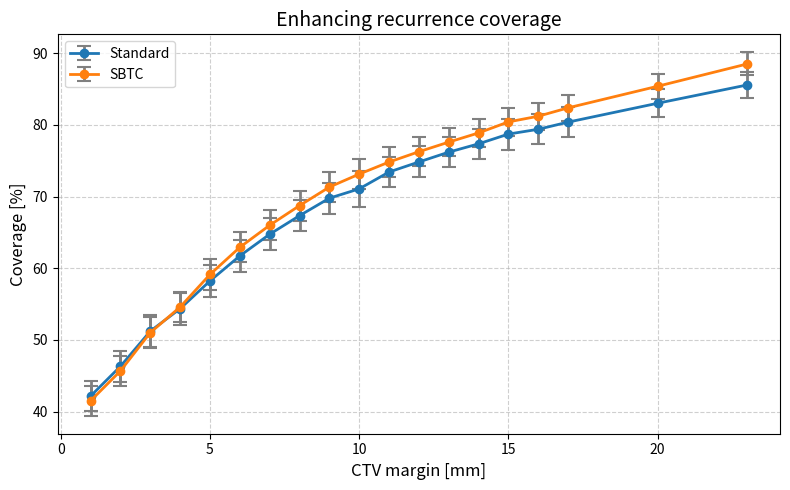

Recreate this plot in Python. (Note: this script raises an exception after producing the figure.)
# python scripts/visualize_ctv.py
import matplotlib.pyplot as plt
import numpy as np

ctv_margins = list(range(1, 18)) + [20, 23]

coverage_standard = [42.17, 46.32, 51.22, 54.36, 58.23, 61.72, 64.74, 67.33, 69.77, 71.07, 73.42, 74.82, 76.19, 77.35, 78.71, 79.38, 80.38, 83.01, 85.56]
std_standard = [2.11, 2.15, 2.20, 2.23, 2.22, 2.21, 2.21, 2.20, 2.18, 2.49, 2.16, 2.16, 2.14, 2.12, 2.16, 2.08, 2.04, 1.93, 1.80]
coverage_standard_all = [19.46, 22.33, 25.98, 28.62, 32.12, 35.30, 38.24, 41.21, 44.40, 48.69, 50.03, 52.59, 55.33, 57.86, 60.40, 62.47, 64.70, 70.79, 76.02]
std_standard_all = [1.17, 1.28, 1.39, 1.45, 1.52, 1.57, 1.61, 1.64, 1.67, 1.69, 1.70, 1.70, 1.70, 1.69, 1.68, 1.66, 1.64, 1.56, 1.47]

coverage_sbtc = [41.51, 45.68, 51.02, 54.59, 59.13, 62.92, 65.99, 68.73, 71.32, 73.13, 74.81, 76.25, 77.59, 78.87, 80.41, 81.20, 82.37, 85.38, 88.49]
std_sbtc = [2.06, 2.11, 2.14, 2.14, 2.12, 2.11, 2.11, 2.10, 2.09, 2.08, 2.05, 2.02, 2.00, 1.97, 1.98, 1.90, 1.86, 1.73, 1.60]
coverage_sbtc_all = [20.42, 23.62, 27.71, 30.76, 34.86, 38.67, 42.26, 46.03, 50.02, 53.33, 56.47, 59.33, 62.30, 64.93, 67.53, 69.60, 71.82, 77.64, 82.39]
std_sbtc_all = [1.19, 1.29, 1.39, 1.46, 1.53, 1.57, 1.60, 1.62, 1.64, 1.64, 1.63, 1.60, 1.57, 1.55, 1.53, 1.48, 1.45, 1.34, 1.27]

coverage_gliodil = []
std_gliodil = []
coverage_gliodil_all = []
std_gliodil_all = []

print(len(coverage_standard))
print(len(ctv_margins))

# Core
plt.figure(figsize=(8, 5))
plt.errorbar(ctv_margins, coverage_standard, yerr=std_standard, fmt='o-', capsize=5, capthick=1.5, linewidth=2, markersize=6, ecolor='gray', label='Standard')
plt.errorbar(ctv_margins, coverage_sbtc, yerr=std_sbtc, fmt='o-', capsize=5, capthick=1.5, linewidth=2, markersize=6, ecolor='gray', label='SBTC')
#plt.errorbar(ctv_margins, coverage_gliodil, yerr=std_gliodil, fmt='o-', capsize=5, capthick=1.5, linewidth=2, markersize=6, ecolor='gray', label='Gliodil')

plt.title("Enhancing recurrence coverage", fontsize=14)
plt.xlabel('CTV margin [mm]', fontsize=12)
plt.ylabel('Coverage [%]', fontsize=12)
plt.grid(True, linestyle='--', alpha=0.6)
plt.legend()
plt.tight_layout()

plt.savefig('tmp_visualization/ctv_vs_coverage.png', dpi=300)
plt.close()

# All
plt.figure(figsize=(8, 5))
plt.errorbar(ctv_margins, coverage_standard_all, yerr=std_standard_all, fmt='o-', capsize=5, capthick=1.5, linewidth=2, markersize=6, ecolor='gray', label='Standard')
plt.errorbar(ctv_margins, coverage_sbtc_all, yerr=std_sbtc_all, fmt='o-', capsize=5, capthick=1.5, linewidth=2, markersize=6, ecolor='gray', label='SBTC')
#plt.errorbar(ctv_margins, coverage_gliodil_all, yerr=std_gliodil_all, fmt='o-', capsize=5, capthick=1.5, linewidth=2, markersize=6, ecolor='gray', label='Gliodil')

plt.title("Full recurrence coverage (incl. edema)", fontsize=14)
plt.xlabel('CTV margin [mm]', fontsize=12)
plt.ylabel('Coverage [%]', fontsize=12)
plt.grid(True, linestyle='--', alpha=0.6)
plt.legend()
plt.tight_layout()

plt.savefig('tmp_visualization/ctv_vs_coverage_all.png', dpi=300)
plt.close()
